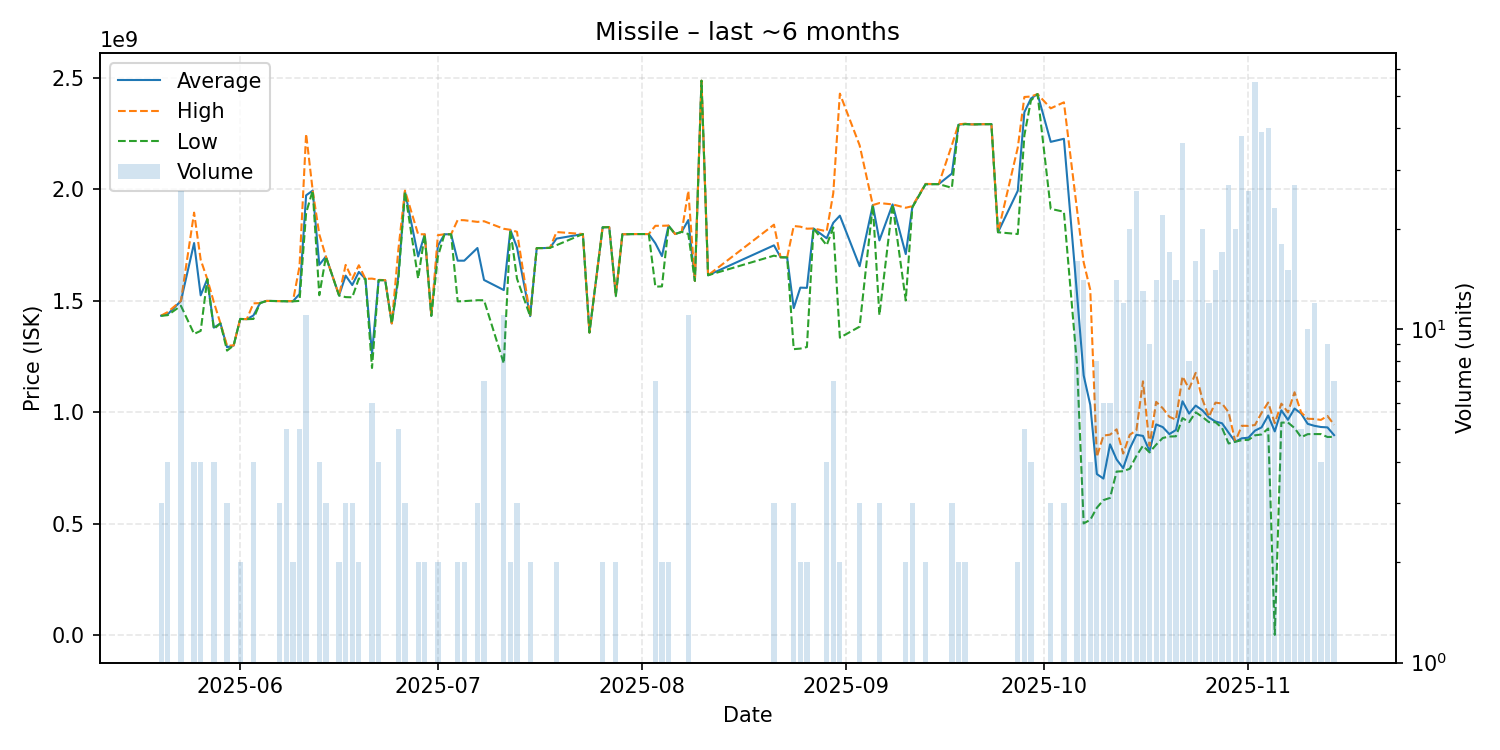

The data file committed next to this chart (first rows):
date, average, highest, lowest, order_count, volume
2025-05-20, 1433666667, 1434000000, 1433000000, 3, 3
2025-05-21, 1440250000, 1450000000, 1436000000, 4, 4
2025-05-23, 1499615385, 1500000000, 1478000000, 18, 26
2025-05-25, 1759750000, 1896000000, 1352000000, 4, 4
2025-05-26, 1525000000, 1684500000, 1365500000, 4, 4
2025-05-27, 1598000000, 1598000000, 1598000000, 1, 1
2025-05-28, 1380000000, 1494000000, 1374000000, 3, 4
2025-05-29, 1399000000, 1399000000, 1399000000, 1, 1
2025-05-30, 1292000000, 1299500000, 1277000000, 3, 3
2025-05-31, 1300000000, 1300000000, 1300000000, 1, 1
2025-06-01, 1419000000, 1419000000, 1419000000, 2, 2
2025-06-02, 1418000000, 1418000000, 1418000000, 1, 1
2025-06-03, 1434500000, 1489000000, 1419000000, 4, 4
2025-06-04, 1490000000, 1490000000, 1490000000, 1, 1
2025-06-05, 1500000000, 1500000000, 1500000000, 1, 1
2025-06-07, 1499000000, 1499000000, 1499000000, 3, 3
2025-06-08, 1498800000, 1499000000, 1498000000, 4, 5
2025-06-09, 1498500000, 1499000000, 1498000000, 2, 2
2025-06-10, 1530800000, 1655000000, 1500000000, 5, 5
2025-06-11, 1973727273, 2249500000, 1895000000, 11, 11
2025-06-12, 1995000000, 1995000000, 1995000000, 1, 1
2025-06-13, 1662000000, 1798500000, 1525500000, 4, 4
2025-06-14, 1698666667, 1699000000, 1698000000, 3, 3
2025-06-16, 1524500000, 1525000000, 1524000000, 2, 2
2025-06-17, 1613333333, 1661500000, 1517000000, 3, 3
2025-06-18, 1571000000, 1598500000, 1516000000, 3, 3
2025-06-19, 1630000000, 1660000000, 1600000000, 2, 2
2025-06-20, 1599000000, 1599000000, 1599000000, 1, 1
2025-06-21, 1263333333, 1600000000, 1199000000, 5, 6
2025-06-22, 1593500000, 1594500000, 1592500000, 4, 4
2025-06-23, 1593000000, 1593000000, 1593000000, 1, 1
2025-06-24, 1399000000, 1399000000, 1399000000, 1, 1
2025-06-25, 1611600000, 1730500000, 1598000000, 5, 5
2025-06-26, 1991666667, 1995000000, 1990000000, 3, 3
2025-06-28, 1699500000, 1799000000, 1600000000, 2, 2
2025-06-29, 1798500000, 1799000000, 1798000000, 2, 2
2025-06-30, 1433000000, 1433000000, 1433000000, 1, 1
2025-07-01, 1747000000, 1795000000, 1699000000, 2, 2
2025-07-02, 1799000000, 1799000000, 1799000000, 1, 1
2025-07-03, 1799000000, 1799000000, 1799000000, 1, 1
2025-07-04, 1680500000, 1863000000, 1498000000, 2, 2
2025-07-05, 1680500000, 1862000000, 1499000000, 2, 2
2025-07-07, 1737333333, 1854500000, 1503000000, 3, 3
2025-07-08, 1593857143, 1857500000, 1503000000, 6, 7
2025-07-11, 1548636364, 1823500000, 1219000000, 11, 11
2025-07-12, 1818500000, 1819000000, 1818000000, 2, 2
2025-07-13, 1740000000, 1810000000, 1600000000, 3, 3
2025-07-15, 1431500000, 1432000000, 1431000000, 2, 2
2025-07-16, 1737000000, 1737000000, 1737000000, 1, 1
2025-07-17, 1737000000, 1737000000, 1737000000, 1, 1
2025-07-18, 1738000000, 1738000000, 1738000000, 1, 1
2025-07-19, 1779500000, 1809000000, 1750000000, 2, 2
2025-07-23, 1800000000, 1800000000, 1800000000, 1, 1
2025-07-24, 1358000000, 1358000000, 1358000000, 1, 1
2025-07-26, 1830500000, 1831000000, 1830000000, 2, 2
2025-07-27, 1831000000, 1831000000, 1831000000, 1, 1
2025-07-28, 1525500000, 1530000000, 1521000000, 2, 2
2025-07-29, 1799000000, 1799000000, 1799000000, 1, 1
2025-07-31, 1800000000, 1800000000, 1800000000, 1, 1
2025-08-02, 1800000000, 1800000000, 1800000000, 1, 1
... 80 more rows
